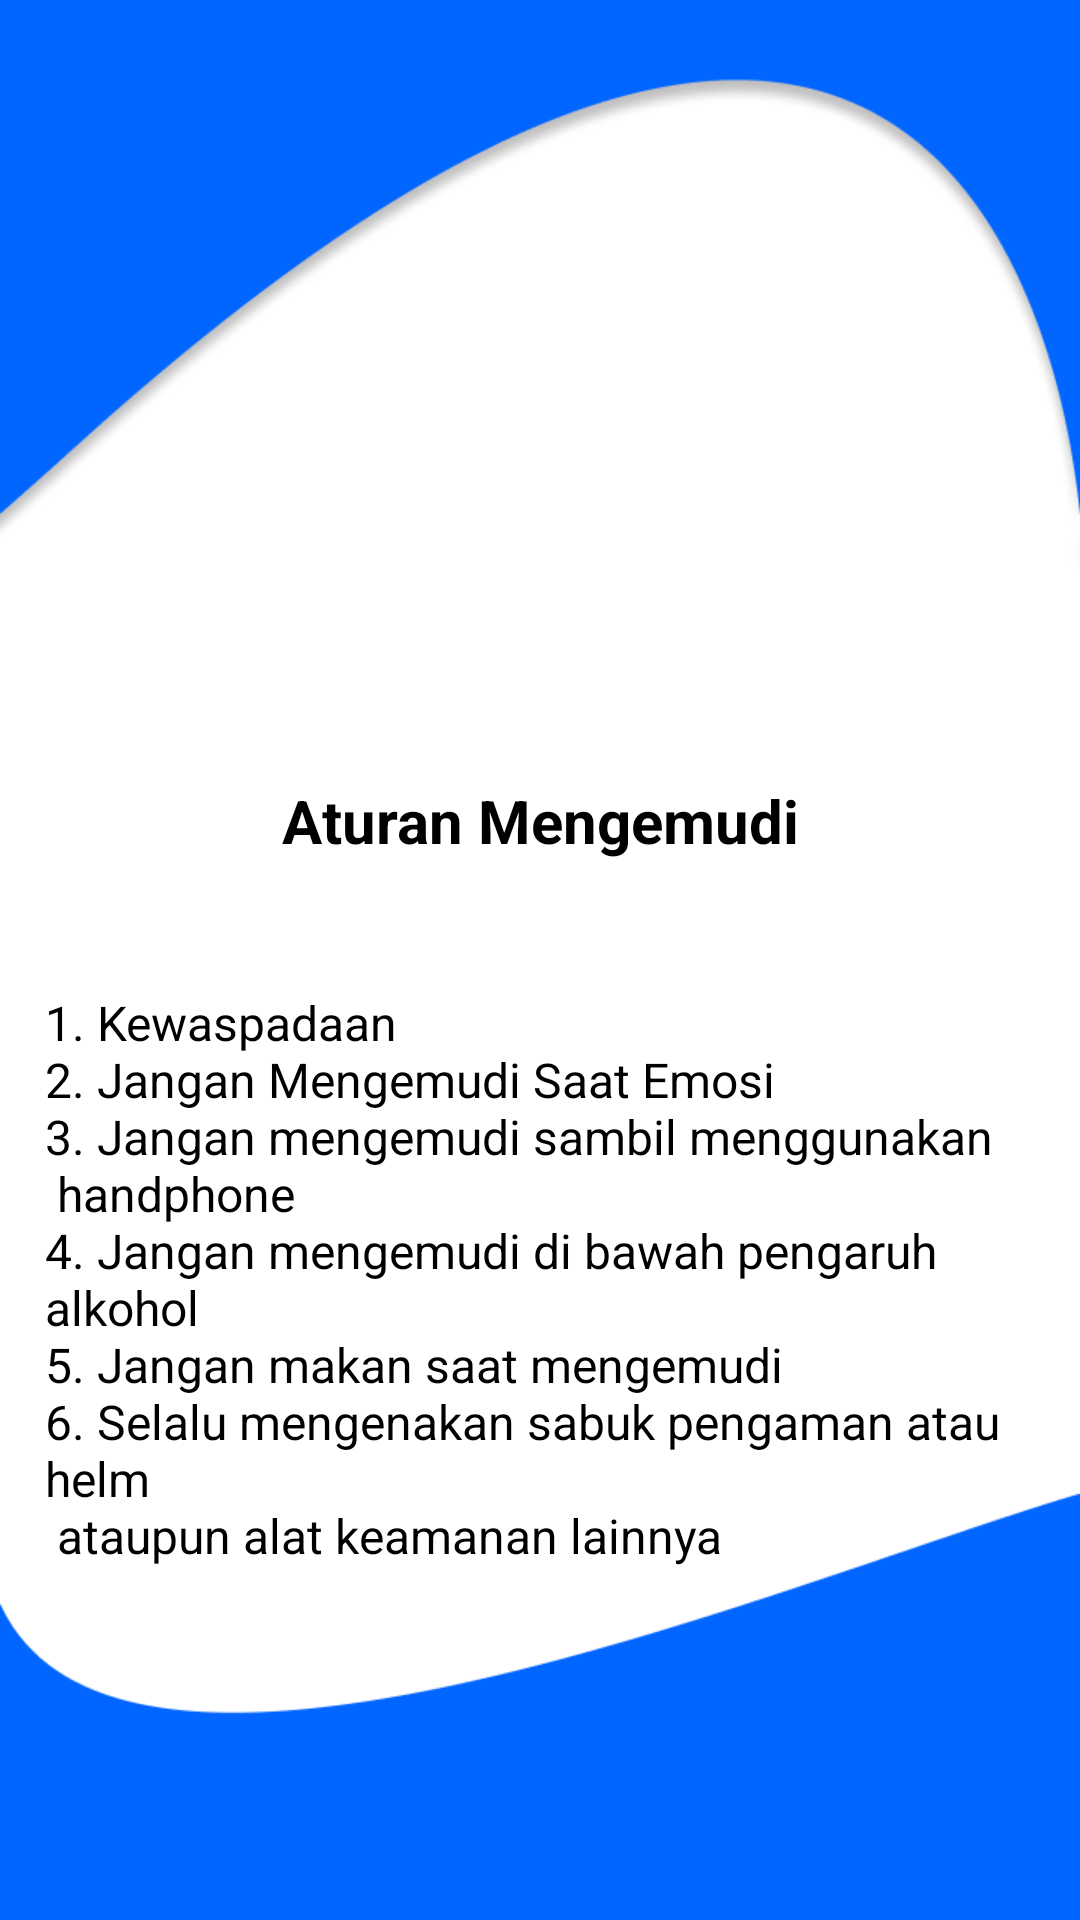

Produce the Android XML layout that renders to this screen, including the resource entries it uses.
<!-- AndroidManifest.xml: application theme Theme.4Park -->
<!-- res/layout/activity_aturan_mengemudi.xml -->
<?xml version="1.0" encoding="utf-8"?>
<androidx.constraintlayout.widget.ConstraintLayout xmlns:android="http://schemas.android.com/apk/res/android"
    xmlns:app="http://schemas.android.com/apk/res-auto"
    xmlns:tools="http://schemas.android.com/tools"
    android:layout_width="match_parent"
    android:layout_height="match_parent"
    tools:context=".ui.users.PageAturanMengemudi"
    android:background="@drawable/background_page">

    <TextView
        android:id="@+id/judul"
        android:layout_width="wrap_content"
        android:layout_height="wrap_content"
        android:layout_marginTop="260dp"
        android:text="Aturan Mengemudi"
        android:textSize="20sp"
        android:textStyle="bold"
        app:layout_constraintEnd_toEndOf="parent"
        app:layout_constraintStart_toStartOf="parent"
        app:layout_constraintTop_toTopOf="parent" />

    <TextView
        android:text="@string/txAturanMengemudi"
        android:padding="15dp"
        app:layout_constraintEnd_toEndOf="parent"
        app:layout_constraintHorizontal_bias="0.155"
        app:layout_constraintStart_toStartOf="parent"
        app:layout_constraintTop_toBottomOf="@+id/judul"
        style="@style/textContent" />

</androidx.constraintlayout.widget.ConstraintLayout>
<!-- resources referenced by this layout -->
<resources>
  <!-- drawable background_page: png bitmap (drawable-v24, 30927 bytes) -->
  <string name="txAturanMengemudi">1. Kewaspadaan \n2. Jangan Mengemudi Saat Emosi
          \n3. Jangan mengemudi sambil menggunakan\n          handphone
          \n4. Jangan mengemudi di bawah pengaruh alkohol
          \n5. Jangan makan saat mengemudi
          \n6. Selalu mengenakan sabuk pengaman atau helm\n            ataupun alat keamanan lainnya</string>
  <style name="textContent">
          <item name="android:layout_width">wrap_content</item>
          <item name="android:layout_height">wrap_content</item>
          <item name="android:layout_marginTop">28dp</item>
          <item name="android:textSize">16sp</item>
      </style>
  <style name="Theme.4Park" parent="Theme.MaterialComponents.DayNight.NoActionBar">
          
          <item name="colorPrimary">@color/blueMain</item>
          <item name="colorPrimaryVariant">@color/blueMain</item>
          <item name="colorOnPrimary">@color/white</item>
          
          <item name="colorSecondary">@color/teal_200</item>
          <item name="colorSecondaryVariant">@color/teal_700</item>
          <item name="colorOnSecondary">@color/black</item>
          
          <item name="android:statusBarColor" tools:targetApi="l">?attr/colorPrimaryVariant</item>
          
          <item name="android:textColor">#000000</item>
      </style>
  <color name="blueMain">#0165FF</color>
  <color name="white">#FFFFFFFF</color>
  <color name="teal_200">#FF03DAC5</color>
  <color name="teal_700">#FF018786</color>
  <color name="black">#FF000000</color>
</resources>
